Run: headless pygame with SDL's dummy video driver; simulated clock (each Clock.tick advances the game by its frame time, no real sleeping); random seed 0; keys injected as events and as key.get_pressed() state; mouse plan: one left click at the window centre at the start of phase 2, then a move to the lower-right quarter at the start of phase 3.
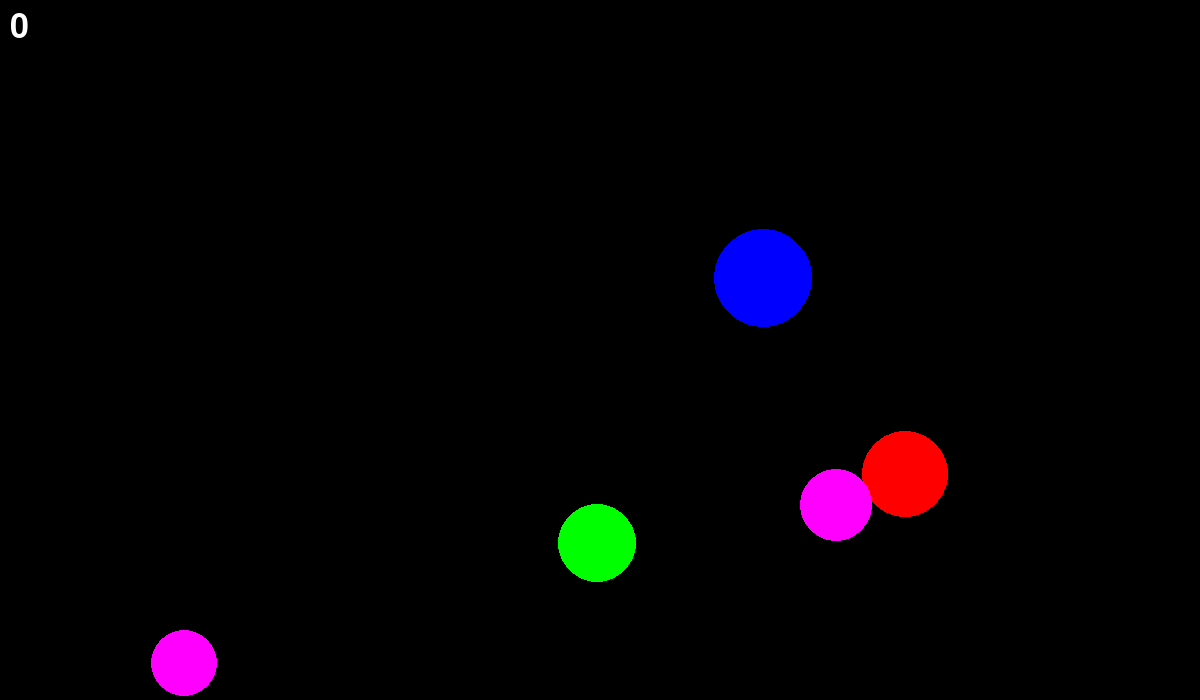
Frame 1 of 4 · flips 1–60 · no input
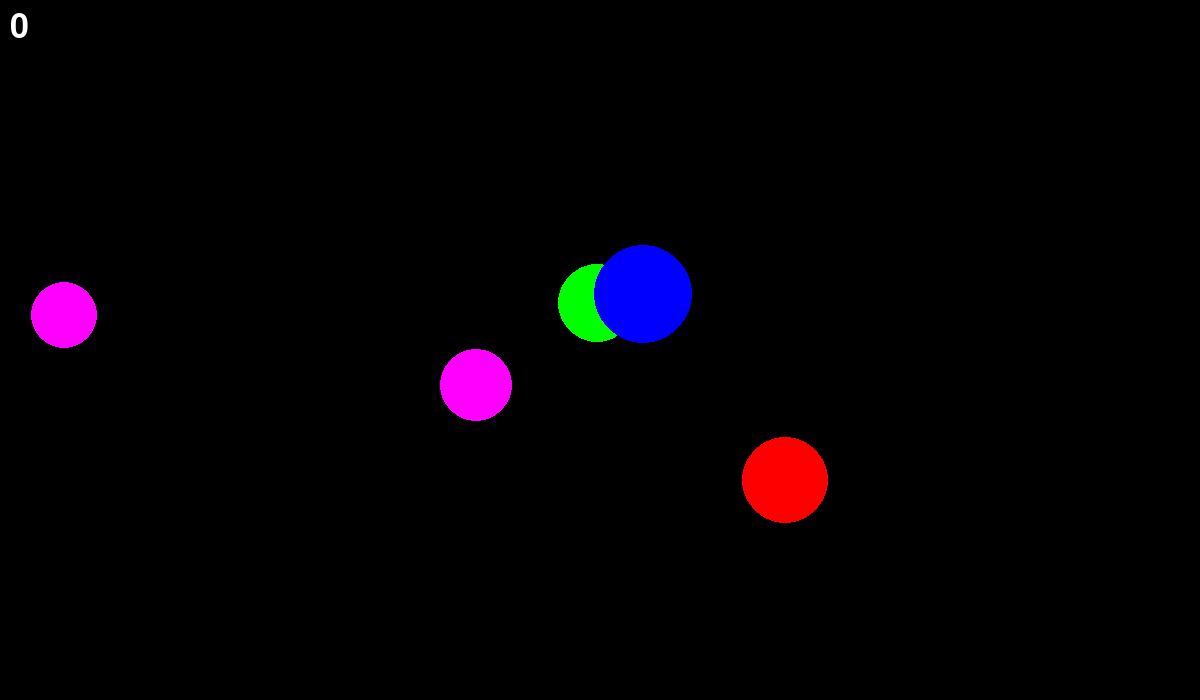
Frame 2 of 4 · flips 61–180 · clicked the window centre · tapped SPACE, RETURN · held RIGHT (→), D
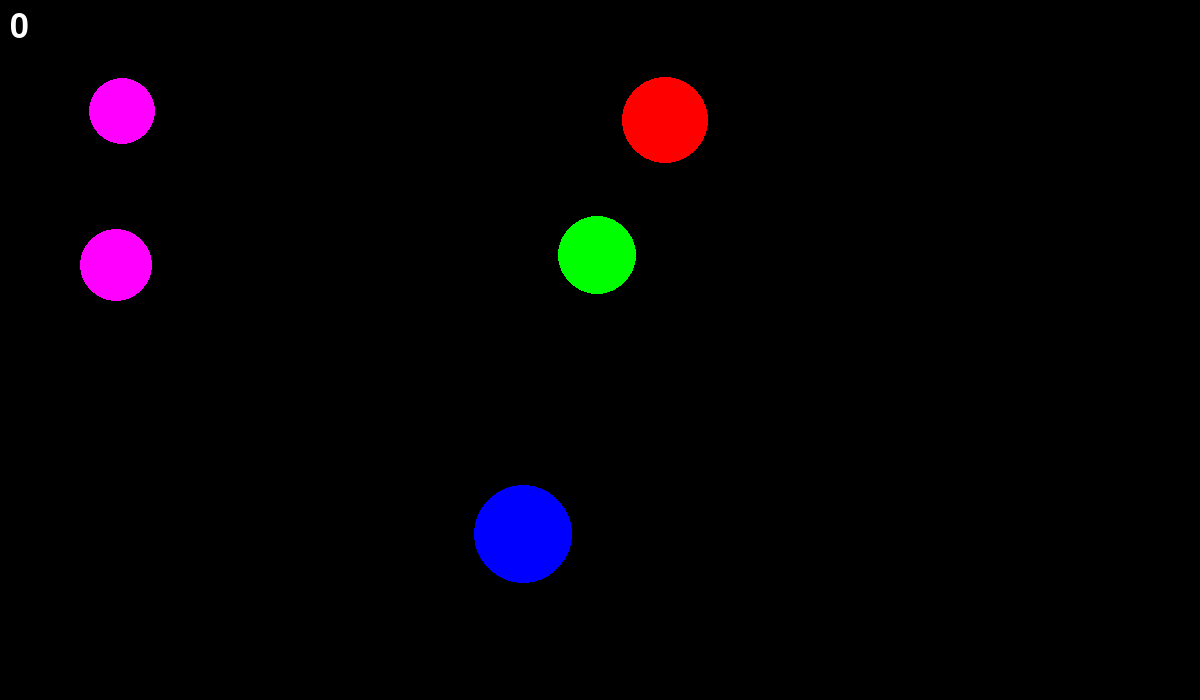
Frame 3 of 4 · flips 181–300 · moved the mouse to the lower-right quarter · held DOWN (↓), S
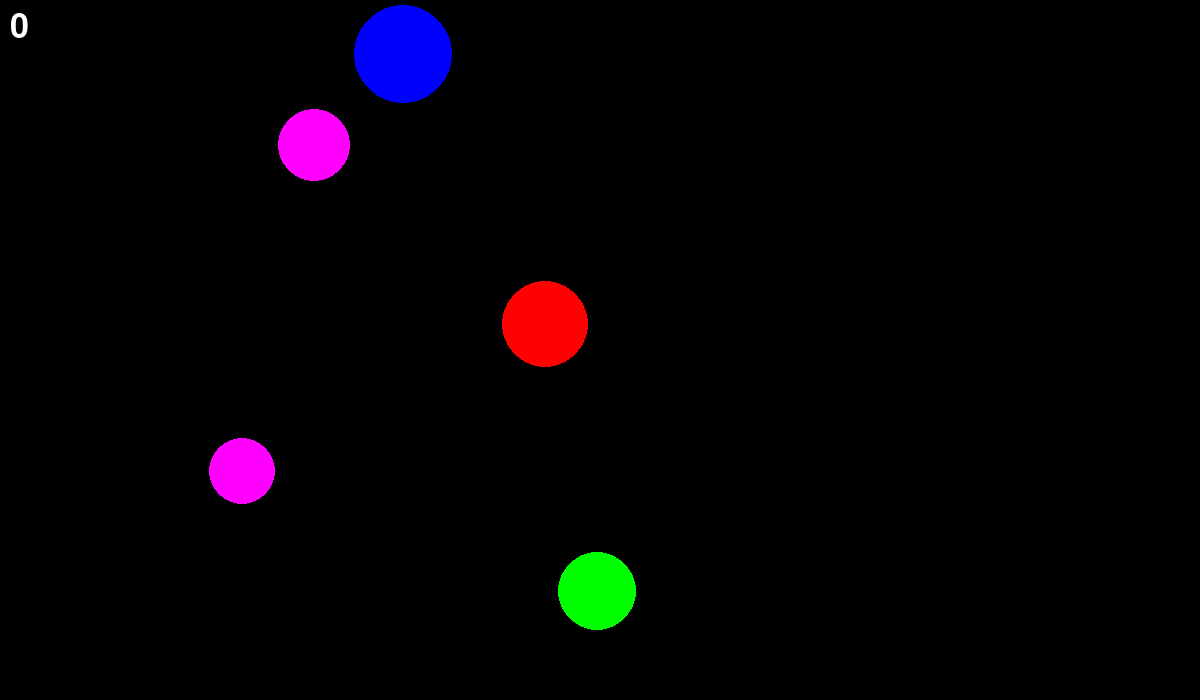
Frame 4 of 4 · flips 301–420 · held LEFT (←), A, UP (↑), W

The pygame program that drew these frames:

import pygame
from pygame.draw import *
from random import randint
pygame.init()

FPS = 30
screen = pygame.display.set_mode((1200, 700))

RED = (255, 0, 0)
BLUE = (0, 0, 255)
YELLOW = (255, 255, 0)
GREEN = (0, 255, 0)
MAGENTA = (255, 0, 255)
CYAN = (0, 255, 255)
BLACK = (0, 0, 0)
COLORS = [RED, BLUE, YELLOW, GREEN, MAGENTA, CYAN]
j=0
def new_ball():
    global x, y, r, color, j
    x = randint(100,1100)
    y = randint(100,600)
    r = randint(30,50)
    j+=1
    color = COLORS[randint(0, 5)]
    circle(screen, color, (x, y), r)
    ballsc.append([x,y])
    ballsr.append(r)
    bcolours.append(color)
    c()

ballsv=[]
ballsc=[]
ballsr=[]
bcolours=[]

def click(event):
    global j, score
    for i in range(j):
        if (ballsc[i][0]-event.pos[0])**2+(ballsc[i][1]-event.pos[1])**2<=(ballsr[i])**2:
            circle(screen, (50, 50, 50), (ballsc[i]), ballsr[i])
            score+=1
            ballsc[i]=[randint(100,1100),randint(100,600)]
            ballsr[i]=randint(30,50)
            ballsv[i]=[randint(-5,5),randint(-5,5)]
            bcolours[i]=COLORS[randint(0, 5)]
            break
   


pygame.display.update()
clock = pygame.time.Clock()
finished = False

def c():
    ballsv.append([randint(-5,5),randint(-5,5)])
    
def move(screen):
    for i in range(j):
        if ballsc[i][0]+ballsr[i]>=1200 or ballsc[i][0]-ballsr[i]<=0:
            ballsv[i][0]=-ballsv[i][0]       
        if ballsc[i][1]+ballsr[i]>=700 or ballsc[i][1]-ballsr[i]<=0:
            ballsv[i][1]=-ballsv[i][1]
        ballsc[i][0]+=ballsv[i][0]
        ballsc[i][1]+=ballsv[i][1]
        circle(screen, (0,0,0), (ballsc[i][0], ballsc[i][1]), ballsr[i])
        circle(screen, bcolours[i], (ballsc[i][0], ballsc[i][1]), ballsr[i])


score=0
for i in range(5):
    new_ball()
    
FONT = pygame.font.Font(None, 50)

while not finished:
    clock.tick(FPS)
    for event in pygame.event.get():
        if event.type == pygame.QUIT:
            finished = True
        elif event.type == pygame.MOUSEBUTTONDOWN:
            click(event)

    move(screen)
  
 

    score_display = FONT.render(str(score), True, (255, 255, 255))
    screen.blit(score_display, (10, 10))
    pygame.display.update()
    screen.fill(BLACK)
    
pygame.quit()
